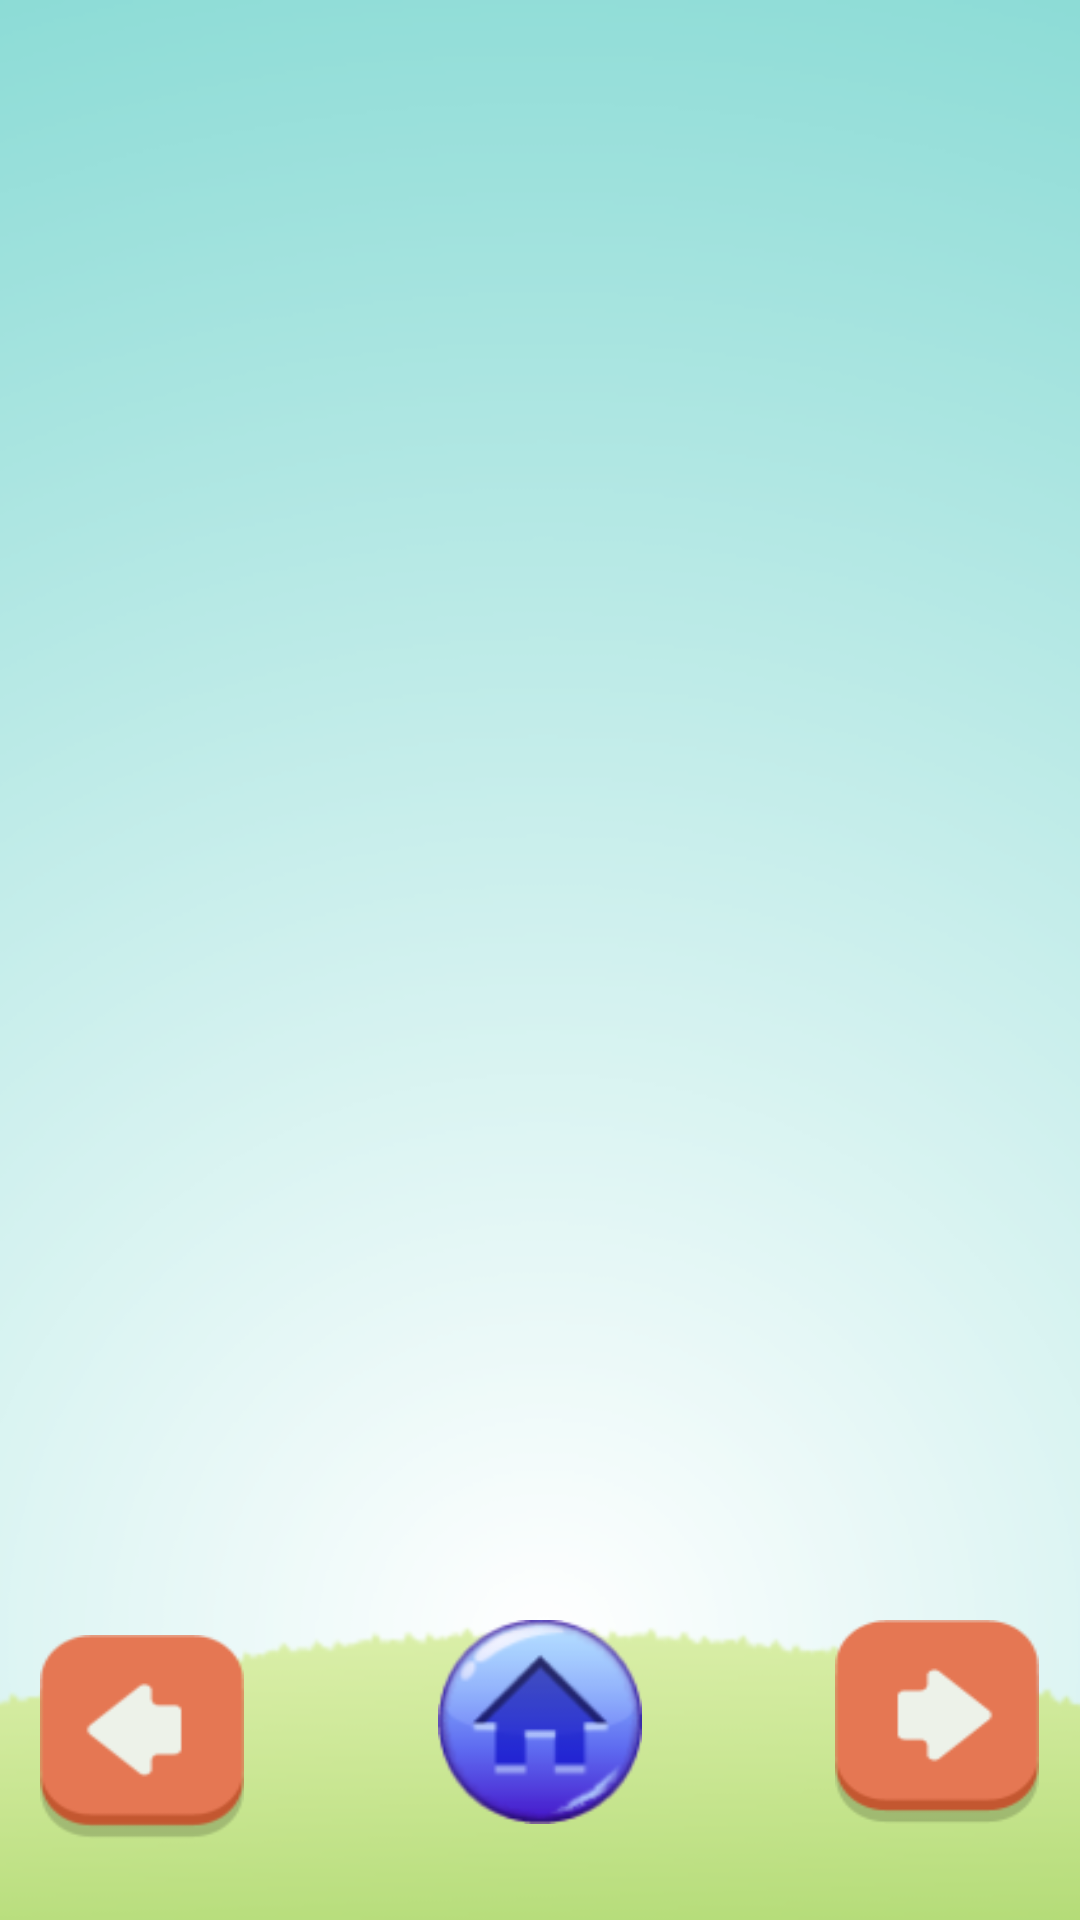

Android layout source for this screen:
<!-- AndroidManifest.xml: application theme Theme.HiddenObjekKu -->
<!-- res/layout/activity_cerita2.xml -->
<?xml version="1.0" encoding="utf-8"?>
<androidx.constraintlayout.widget.ConstraintLayout xmlns:android="http://schemas.android.com/apk/res/android"
    xmlns:app="http://schemas.android.com/apk/res-auto"
    xmlns:tools="http://schemas.android.com/tools"
    android:layout_width="match_parent"
    android:layout_height="match_parent"
    android:background="@drawable/polospolos"
    tools:context=".Activitycerita2">

    <ImageView
        android:id="@+id/logomediakecil"
        android:layout_width="95dp"
        android:layout_height="80dp"
        android:layout_marginStart="4dp"
        android:layout_marginTop="32dp"
        android:contentDescription="@string/gambar_deskripsi"
        app:layout_constraintBottom_toBottomOf="parent"
        app:layout_constraintStart_toStartOf="parent"
        app:layout_constraintTop_toTopOf="parent"
        app:layout_constraintVertical_bias="0.002"
        app:srcCompat="@drawable/logomediakecil" />

    <ImageView
        android:id="@+id/textcer2"
        android:layout_width="406dp"
        android:layout_height="663dp"
        android:layout_marginStart="16dp"
        android:layout_marginTop="-80dp"
        android:layout_marginEnd="16dp"
        android:contentDescription="@string/gambar_deskripsi"
        app:layout_constraintBottom_toBottomOf="parent"
        app:layout_constraintEnd_toEndOf="parent"
        app:layout_constraintHorizontal_bias="0.49"
        app:layout_constraintStart_toStartOf="parent"
        app:layout_constraintTop_toBottomOf="@+id/logomediakecil"
        app:srcCompat="@drawable/cer2" />

    <Button
        android:id="@+id/btback"
        android:layout_width="68dp"
        android:layout_height="68dp"
        android:background="@drawable/back"
        android:contentDescription="@string/home_button"
        app:layout_constraintBottom_toBottomOf="parent"
        app:layout_constraintEnd_toEndOf="parent"
        app:layout_constraintHorizontal_bias="0.046"
        app:layout_constraintStart_toStartOf="parent"
        app:layout_constraintTop_toTopOf="parent"
        app:layout_constraintVertical_bias="0.953"
        tools:ignore="MissingConstraints" />

    <Button
        android:id="@+id/btnext"
        android:layout_width="68dp"
        android:layout_height="68dp"
        android:layout_marginBottom="32dp"
        android:background="@drawable/next"
        android:contentDescription="@string/home_button"
        app:layout_constraintBottom_toBottomOf="parent"
        app:layout_constraintEnd_toEndOf="parent"
        app:layout_constraintHorizontal_bias="0.953"
        app:layout_constraintStart_toStartOf="parent"
        app:layout_constraintTop_toTopOf="parent"
        app:layout_constraintVertical_bias="1.0" />

    <Button
        android:id="@+id/bthome"
        android:layout_width="68dp"
        android:layout_height="68dp"
        android:layout_marginBottom="32dp"
        android:background="@drawable/home"
        android:contentDescription="@string/home_button"
        app:layout_constraintBottom_toBottomOf="parent"
        app:layout_constraintEnd_toEndOf="parent"
        app:layout_constraintStart_toStartOf="parent"
        app:layout_constraintTop_toTopOf="parent"
        app:layout_constraintVertical_bias="1.0" />

</androidx.constraintlayout.widget.ConstraintLayout>
<!-- resources referenced by this layout -->
<resources>
  <!-- drawable back: png bitmap (drawable, 2461 bytes) -->
  <!-- drawable home: png bitmap (drawable, 7632 bytes) -->
  <!-- drawable logomediakecil: png bitmap (drawable, 9672 bytes) -->
  <!-- drawable next: png bitmap (drawable, 2137 bytes) -->
  <!-- drawable polospolos: png bitmap (drawable, 44998 bytes) -->
  <string name="gambar_deskripsi">Deskripsi Gambar</string>
  <string name="home_button">Home</string>
  <style name="Theme.HiddenObjekKu" parent="android:Theme.Material.Light.NoActionBar" />
</resources>
